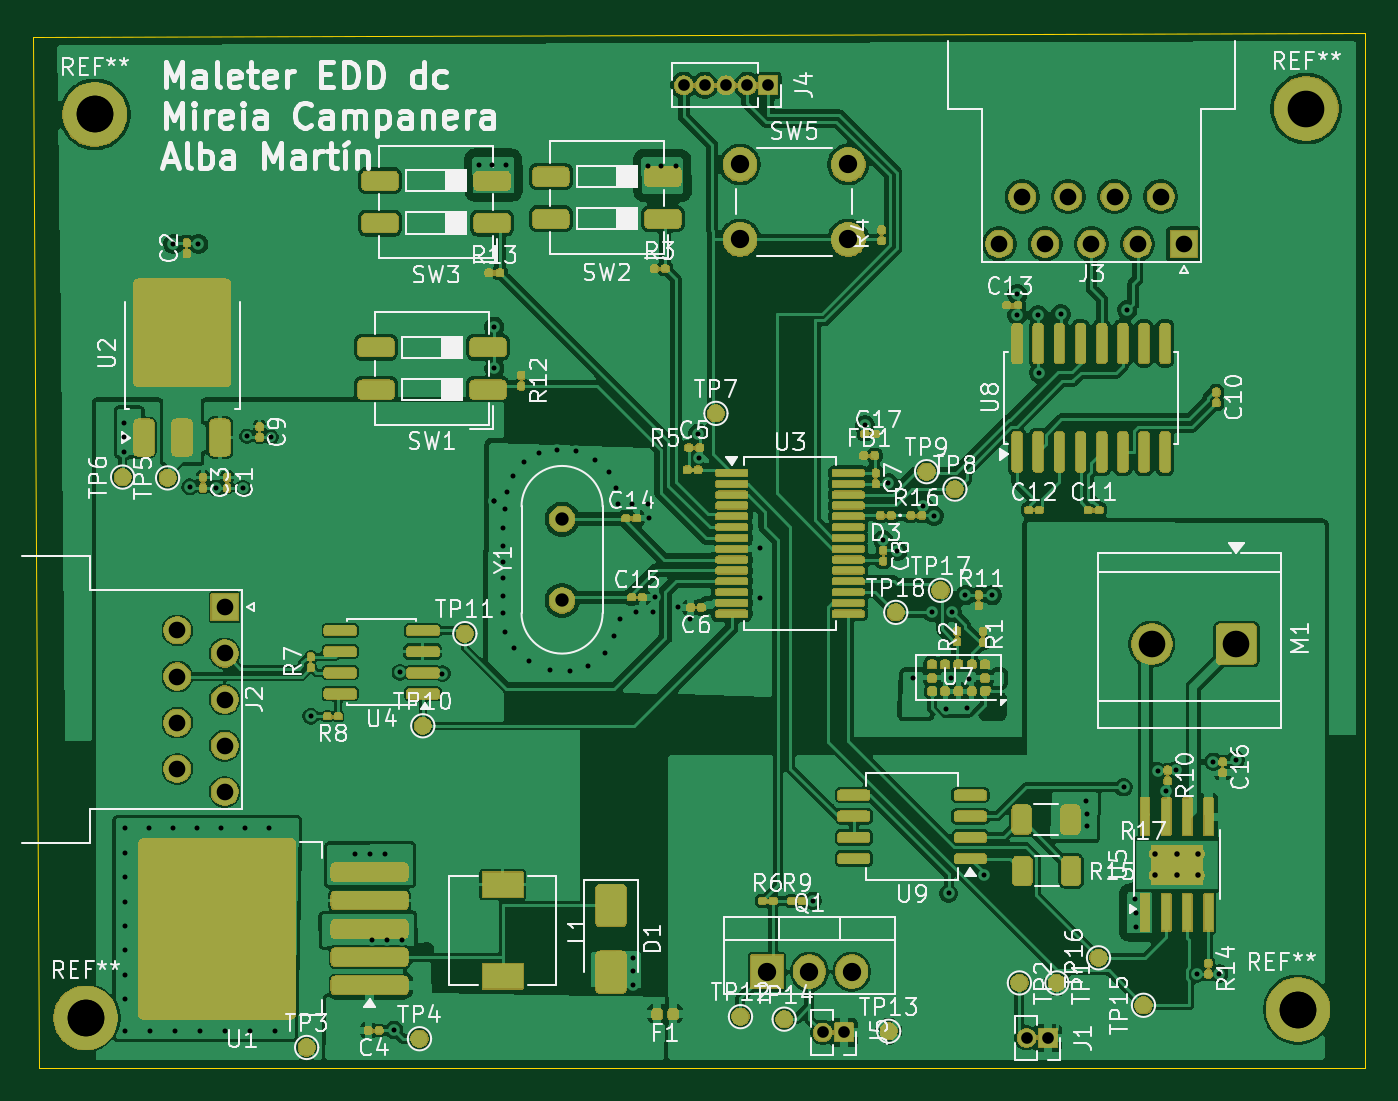
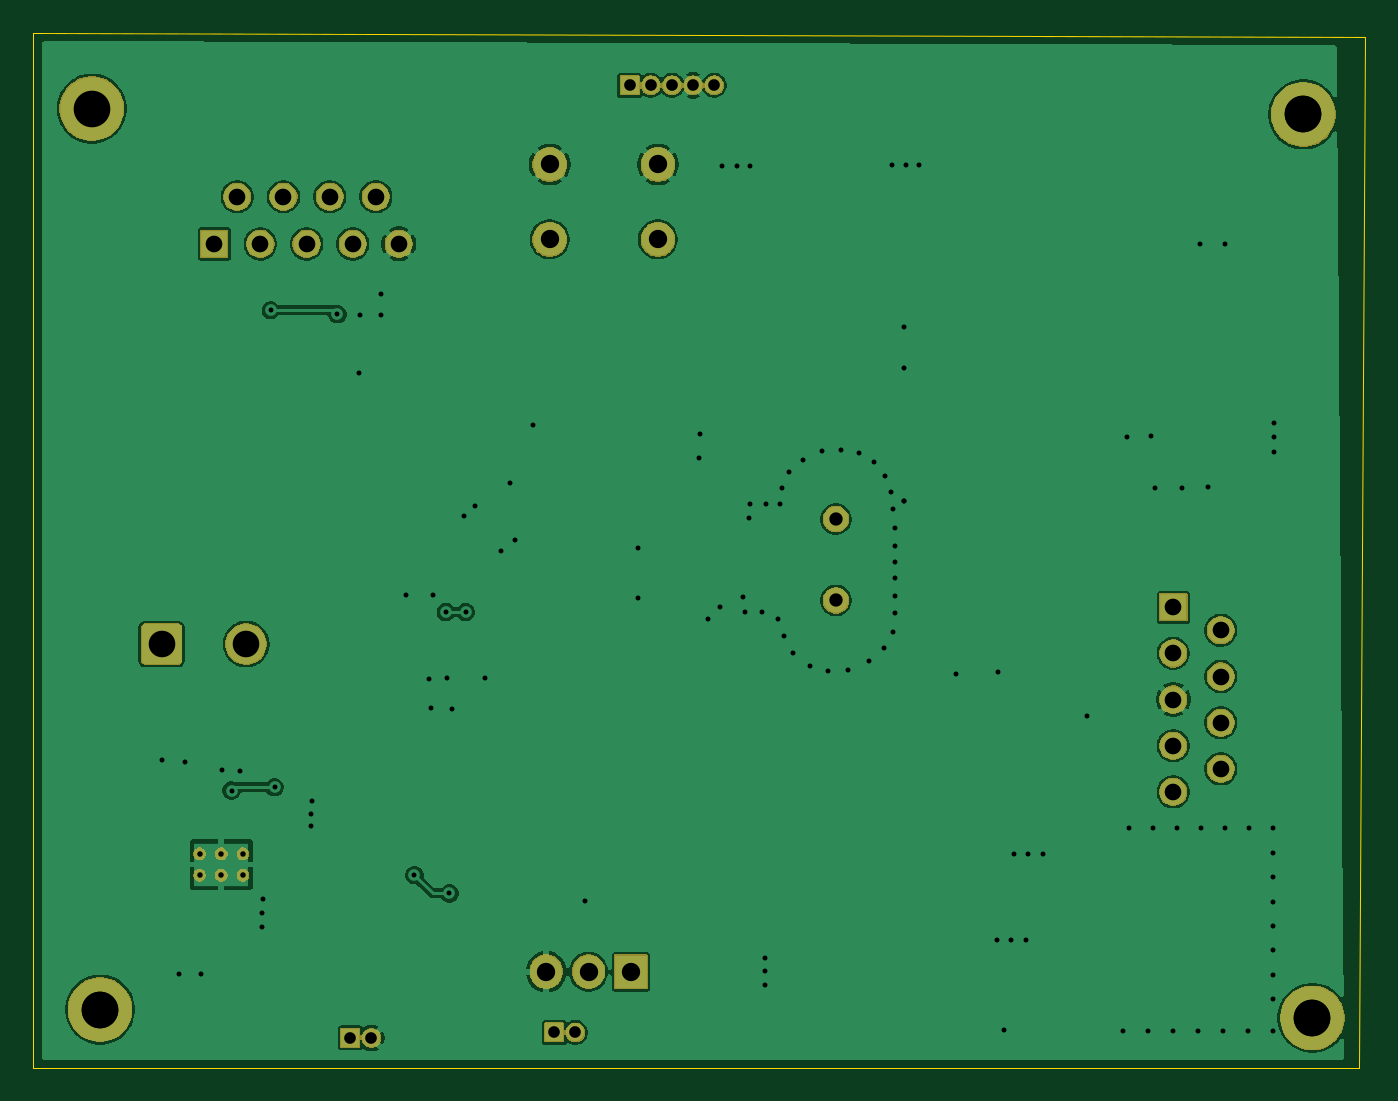
Circuit board: 11 layer files. Board 80.0 x 62.2 mm.
- bottom_copper: maleter_EDD_dc_CampaneraMireia_MartinAlba-B_Cu.gbr (87363 bytes)
- bottom_mask: maleter_EDD_dc_CampaneraMireia_MartinAlba-B_Mask.gbr (62524 bytes)
- paste: maleter_EDD_dc_CampaneraMireia_MartinAlba-B_Paste.gbr (484 bytes)
- bottom_silk: maleter_EDD_dc_CampaneraMireia_MartinAlba-B_Silkscreen.gbr (485 bytes)
- outline: maleter_EDD_dc_CampaneraMireia_MartinAlba-Edge_Cuts.gbr (714 bytes)
- top_copper: maleter_EDD_dc_CampaneraMireia_MartinAlba-F_Cu.gbr (310694 bytes)
- top_mask: maleter_EDD_dc_CampaneraMireia_MartinAlba-F_Mask.gbr (203321 bytes)
- paste: maleter_EDD_dc_CampaneraMireia_MartinAlba-F_Paste.gbr (8997 bytes)
- top_silk: maleter_EDD_dc_CampaneraMireia_MartinAlba-F_Silkscreen.gbr (139613 bytes)
- drill: maleter_EDD_dc_CampaneraMireia_MartinAlba-NPTH.drl (269 bytes)
- drill: maleter_EDD_dc_CampaneraMireia_MartinAlba-PTH.drl (3758 bytes)

=== bottom_copper: maleter_EDD_dc_CampaneraMireia_MartinAlba-B_Cu.gbr (87363 bytes, source omitted) ===
=== bottom_mask: maleter_EDD_dc_CampaneraMireia_MartinAlba-B_Mask.gbr (62524 bytes, source omitted) ===
=== paste: maleter_EDD_dc_CampaneraMireia_MartinAlba-B_Paste.gbr ===
%TF.GenerationSoftware,KiCad,Pcbnew,9.0.7*%
%TF.CreationDate,2026-04-27T23:30:28+02:00*%
%TF.ProjectId,maleter_EDD_dc_CampaneraMireia_MartinAlba,6d616c65-7465-4725-9f45-44445f64635f,rev?*%
%TF.SameCoordinates,Original*%
%TF.FileFunction,Paste,Bot*%
%TF.FilePolarity,Positive*%
%FSLAX46Y46*%
G04 Gerber Fmt 4.6, Leading zero omitted, Abs format (unit mm)*
G04 Created by KiCad (PCBNEW 9.0.7) date 2026-04-27 23:30:28*
%MOMM*%
%LPD*%
G01*
G04 APERTURE LIST*
G04 APERTURE END LIST*
M02*

=== bottom_silk: maleter_EDD_dc_CampaneraMireia_MartinAlba-B_Silkscreen.gbr ===
%TF.GenerationSoftware,KiCad,Pcbnew,9.0.7*%
%TF.CreationDate,2026-04-27T23:30:28+02:00*%
%TF.ProjectId,maleter_EDD_dc_CampaneraMireia_MartinAlba,6d616c65-7465-4725-9f45-44445f64635f,rev?*%
%TF.SameCoordinates,Original*%
%TF.FileFunction,Legend,Bot*%
%TF.FilePolarity,Positive*%
%FSLAX46Y46*%
G04 Gerber Fmt 4.6, Leading zero omitted, Abs format (unit mm)*
G04 Created by KiCad (PCBNEW 9.0.7) date 2026-04-27 23:30:28*
%MOMM*%
%LPD*%
G01*
G04 APERTURE LIST*
G04 APERTURE END LIST*
M02*

=== outline: maleter_EDD_dc_CampaneraMireia_MartinAlba-Edge_Cuts.gbr ===
%TF.GenerationSoftware,KiCad,Pcbnew,9.0.7*%
%TF.CreationDate,2026-04-27T23:30:28+02:00*%
%TF.ProjectId,maleter_EDD_dc_CampaneraMireia_MartinAlba,6d616c65-7465-4725-9f45-44445f64635f,rev?*%
%TF.SameCoordinates,Original*%
%TF.FileFunction,Profile,NP*%
%FSLAX46Y46*%
G04 Gerber Fmt 4.6, Leading zero omitted, Abs format (unit mm)*
G04 Created by KiCad (PCBNEW 9.0.7) date 2026-04-27 23:30:28*
%MOMM*%
%LPD*%
G01*
G04 APERTURE LIST*
%TA.AperFunction,Profile*%
%ADD10C,0.050000*%
%TD*%
G04 APERTURE END LIST*
D10*
X99550000Y-87850000D02*
X179500000Y-87600000D01*
X179500000Y-149750000D02*
X99900000Y-149750000D01*
X179500000Y-87600000D02*
X179500000Y-149750000D01*
X99900000Y-149750000D02*
X99550000Y-87850000D01*
M02*

=== top_copper: maleter_EDD_dc_CampaneraMireia_MartinAlba-F_Cu.gbr (310694 bytes, source omitted) ===
=== top_mask: maleter_EDD_dc_CampaneraMireia_MartinAlba-F_Mask.gbr (203321 bytes, source omitted) ===
=== paste: maleter_EDD_dc_CampaneraMireia_MartinAlba-F_Paste.gbr (8997 bytes, source omitted) ===
=== top_silk: maleter_EDD_dc_CampaneraMireia_MartinAlba-F_Silkscreen.gbr (139613 bytes, source omitted) ===
=== drill: maleter_EDD_dc_CampaneraMireia_MartinAlba-NPTH.drl ===
M48
; DRILL file {KiCad 9.0.7} date 2026-04-27T23:30:44+0200
; FORMAT={-:-/ absolute / metric / decimal}
; #@! TF.CreationDate,2026-04-27T23:30:44+02:00
; #@! TF.GenerationSoftware,Kicad,Pcbnew,9.0.7
; #@! TF.FileFunction,NonPlated,1,2,NPTH
FMAT,2
METRIC
%
G90
G05
M30

=== drill: maleter_EDD_dc_CampaneraMireia_MartinAlba-PTH.drl ===
M48
; DRILL file {KiCad 9.0.7} date 2026-04-27T23:30:44+0200
; FORMAT={-:-/ absolute / metric / decimal}
; #@! TF.CreationDate,2026-04-27T23:30:44+02:00
; #@! TF.GenerationSoftware,Kicad,Pcbnew,9.0.7
; #@! TF.FileFunction,Plated,1,2,PTH
FMAT,2
METRIC
; #@! TA.AperFunction,Plated,PTH,ViaDrill
T1C0.300
; #@! TA.AperFunction,Plated,PTH,ComponentDrill
T2C0.330
; #@! TA.AperFunction,Plated,PTH,ComponentDrill
T3C0.700
; #@! TA.AperFunction,Plated,PTH,ComponentDrill
T4C0.800
; #@! TA.AperFunction,Plated,PTH,ComponentDrill
T5C1.000
; #@! TA.AperFunction,Plated,PTH,ComponentDrill
T6C1.100
; #@! TA.AperFunction,Plated,PTH,ComponentDrill
T7C1.600
; #@! TA.AperFunction,Plated,PTH,ComponentDrill
T8C2.200
%
G90
G05
T1
X105.025Y-111.025
X105.025Y-111.875
X105.025Y-112.775
X105.082Y-135.35
X105.082Y-136.82
X105.082Y-138.29
X105.082Y-139.761
X105.082Y-141.231
X105.082Y-142.701
X105.082Y-144.171
X105.082Y-145.641
X105.082Y-147.516
X106.533Y-135.35
X106.585Y-147.516
X107.967Y-135.35
X107.975Y-100.275
X108.089Y-147.516
X108.95Y-114.855
X109.4Y-135.35
X109.475Y-100.275
X109.592Y-147.516
X110.52Y-114.925
X110.833Y-135.35
X111.096Y-147.516
X112.15Y-114.95
X112.267Y-135.35
X112.375Y-111.825
X112.599Y-147.516
X113.7Y-135.35
X113.85Y-111.875
X114.103Y-147.516
X116.225Y-128.635
X118.9Y-136.9
X119.8Y-136.9
X119.921Y-142.043
X120.65Y-136.9
X120.771Y-142.043
X121.225Y-147.475
X121.575Y-126.0
X121.671Y-142.043
X124.125Y-126.075
X126.325Y-95.55
X127.125Y-95.55
X127.25Y-105.25
X127.25Y-107.75
X127.25Y-115.733
X127.25Y-115.733
X127.762Y-117.34
X127.762Y-118.44
X127.762Y-119.39
X127.762Y-120.34
X127.762Y-121.39
X127.762Y-122.44
X127.862Y-116.19
X127.862Y-123.59
X127.975Y-95.55
X128.012Y-115.19
X128.362Y-114.24
X128.412Y-124.54
X129.012Y-113.39
X129.312Y-125.34
X129.912Y-112.84
X130.562Y-125.84
X131.012Y-112.64
X131.812Y-125.94
X132.162Y-112.69
X132.862Y-125.64
X133.262Y-113.24
X133.912Y-124.84
X134.112Y-113.99
X134.412Y-123.79
X134.562Y-114.94
X134.662Y-115.89
X134.812Y-122.79
X135.512Y-115.89
X135.55Y-143.15
X135.55Y-143.95
X135.6Y-144.8
X135.762Y-122.39
X136.463Y-115.89
X136.475Y-95.575
X136.512Y-116.74
X136.762Y-122.39
X136.912Y-121.49
X137.275Y-95.575
X138.125Y-95.575
X138.255Y-122.1
X138.981Y-122.776
X139.5Y-111.675
X139.556Y-113.125
X143.2Y-118.55
X143.225Y-121.55
X146.375Y-139.725
X149.5Y-111.175
X150.6Y-118.05
X150.9Y-114.65
X151.45Y-118.7
X152.4Y-126.325
X153.0Y-116.0
X153.534Y-122.375
X153.65Y-116.6
X154.375Y-128.175
X154.525Y-139.275
X154.65Y-126.35
X154.734Y-122.375
X155.535Y-121.375
X155.65Y-128.15
X155.725Y-126.4
X156.625Y-138.175
X157.135Y-121.375
X158.65Y-103.3
X158.656Y-104.55
X159.9Y-104.55
X159.95Y-108.0
X161.25Y-104.5
X162.782Y-133.73
X162.832Y-134.48
X162.832Y-135.23
X165.025Y-132.9
X165.25Y-104.25
X165.7Y-139.625
X165.75Y-140.475
X165.75Y-141.275
X167.075Y-131.942
X167.6Y-133.1
X168.16Y-131.873
X169.425Y-144.107
X170.417Y-131.373
X170.775Y-144.093
X171.775Y-131.265
T2
X166.925Y-136.892
X166.925Y-138.192
X168.225Y-136.892
X168.225Y-138.192
X169.525Y-136.892
X169.525Y-138.192
T3
X138.62Y-90.75
X139.89Y-90.75
X141.16Y-90.75
X142.43Y-90.75
X143.7Y-90.75
X146.955Y-147.625
X148.225Y-147.625
X159.205Y-147.95
X160.475Y-147.95
T4
X131.312Y-116.8
X131.312Y-121.68
T5
X108.21Y-123.48
X108.21Y-126.25
X108.21Y-129.02
X108.21Y-131.79
X111.05Y-122.095
X111.05Y-124.865
X111.05Y-127.635
X111.05Y-130.405
X111.05Y-133.175
X157.56Y-100.275
X158.945Y-97.435
X160.33Y-100.275
X161.715Y-97.435
X163.1Y-100.275
X164.485Y-97.435
X165.87Y-100.275
X167.255Y-97.435
X168.64Y-100.275
T6
X142.0Y-95.5
X142.0Y-100.0
X143.625Y-143.975
X146.165Y-143.975
X148.5Y-95.5
X148.5Y-100.0
X148.705Y-143.975
T7
X166.725Y-124.3
X171.805Y-124.3
T8
X102.7Y-146.75
X102.7Y-146.75
X103.25Y-92.5
X103.25Y-92.5
X175.5Y-146.25
X175.5Y-146.25
X176.0Y-92.15
M30
